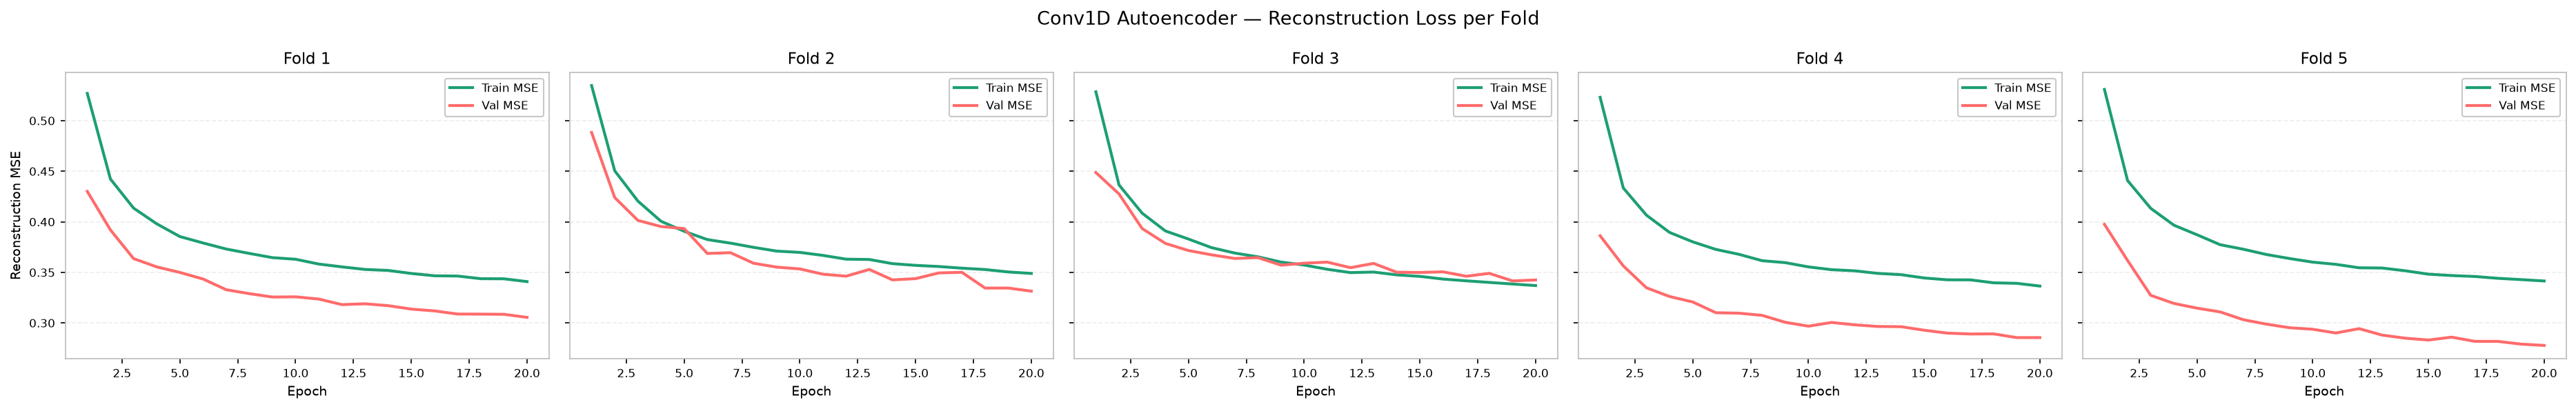

The data file committed next to this chart (first rows):
fold, split, epoch, mse
1, train, 1, 0.527
1, train, 2, 0.4423
1, train, 3, 0.4136
1, train, 4, 0.398
1, train, 5, 0.3854
1, train, 6, 0.3791
1, train, 7, 0.3731
1, train, 8, 0.3688
1, train, 9, 0.3646
1, train, 10, 0.363
1, train, 11, 0.3583
1, train, 12, 0.3555
1, train, 13, 0.3529
1, train, 14, 0.3519
1, train, 15, 0.3489
1, train, 16, 0.3467
1, train, 17, 0.3464
1, train, 18, 0.3438
1, train, 19, 0.3437
1, train, 20, 0.3409
2, train, 1, 0.5348
2, train, 2, 0.4505
2, train, 3, 0.4206
2, train, 4, 0.4005
2, train, 5, 0.3907
2, train, 6, 0.3825
2, train, 7, 0.379
2, train, 8, 0.3748
2, train, 9, 0.3711
2, train, 10, 0.3698
2, train, 11, 0.3668
2, train, 12, 0.3631
2, train, 13, 0.3628
2, train, 14, 0.3587
2, train, 15, 0.357
2, train, 16, 0.3558
2, train, 17, 0.3542
2, train, 18, 0.3529
2, train, 19, 0.3504
2, train, 20, 0.349
3, train, 1, 0.5286
3, train, 2, 0.4365
3, train, 3, 0.4086
3, train, 4, 0.391
3, train, 5, 0.383
3, train, 6, 0.3745
3, train, 7, 0.3691
3, train, 8, 0.3654
3, train, 9, 0.3602
3, train, 10, 0.3573
3, train, 11, 0.3531
3, train, 12, 0.3498
3, train, 13, 0.3503
3, train, 14, 0.3476
3, train, 15, 0.3461
3, train, 16, 0.3434
3, train, 17, 0.3417
3, train, 18, 0.3401
3, train, 19, 0.3385
3, train, 20, 0.337
... 140 more rows
